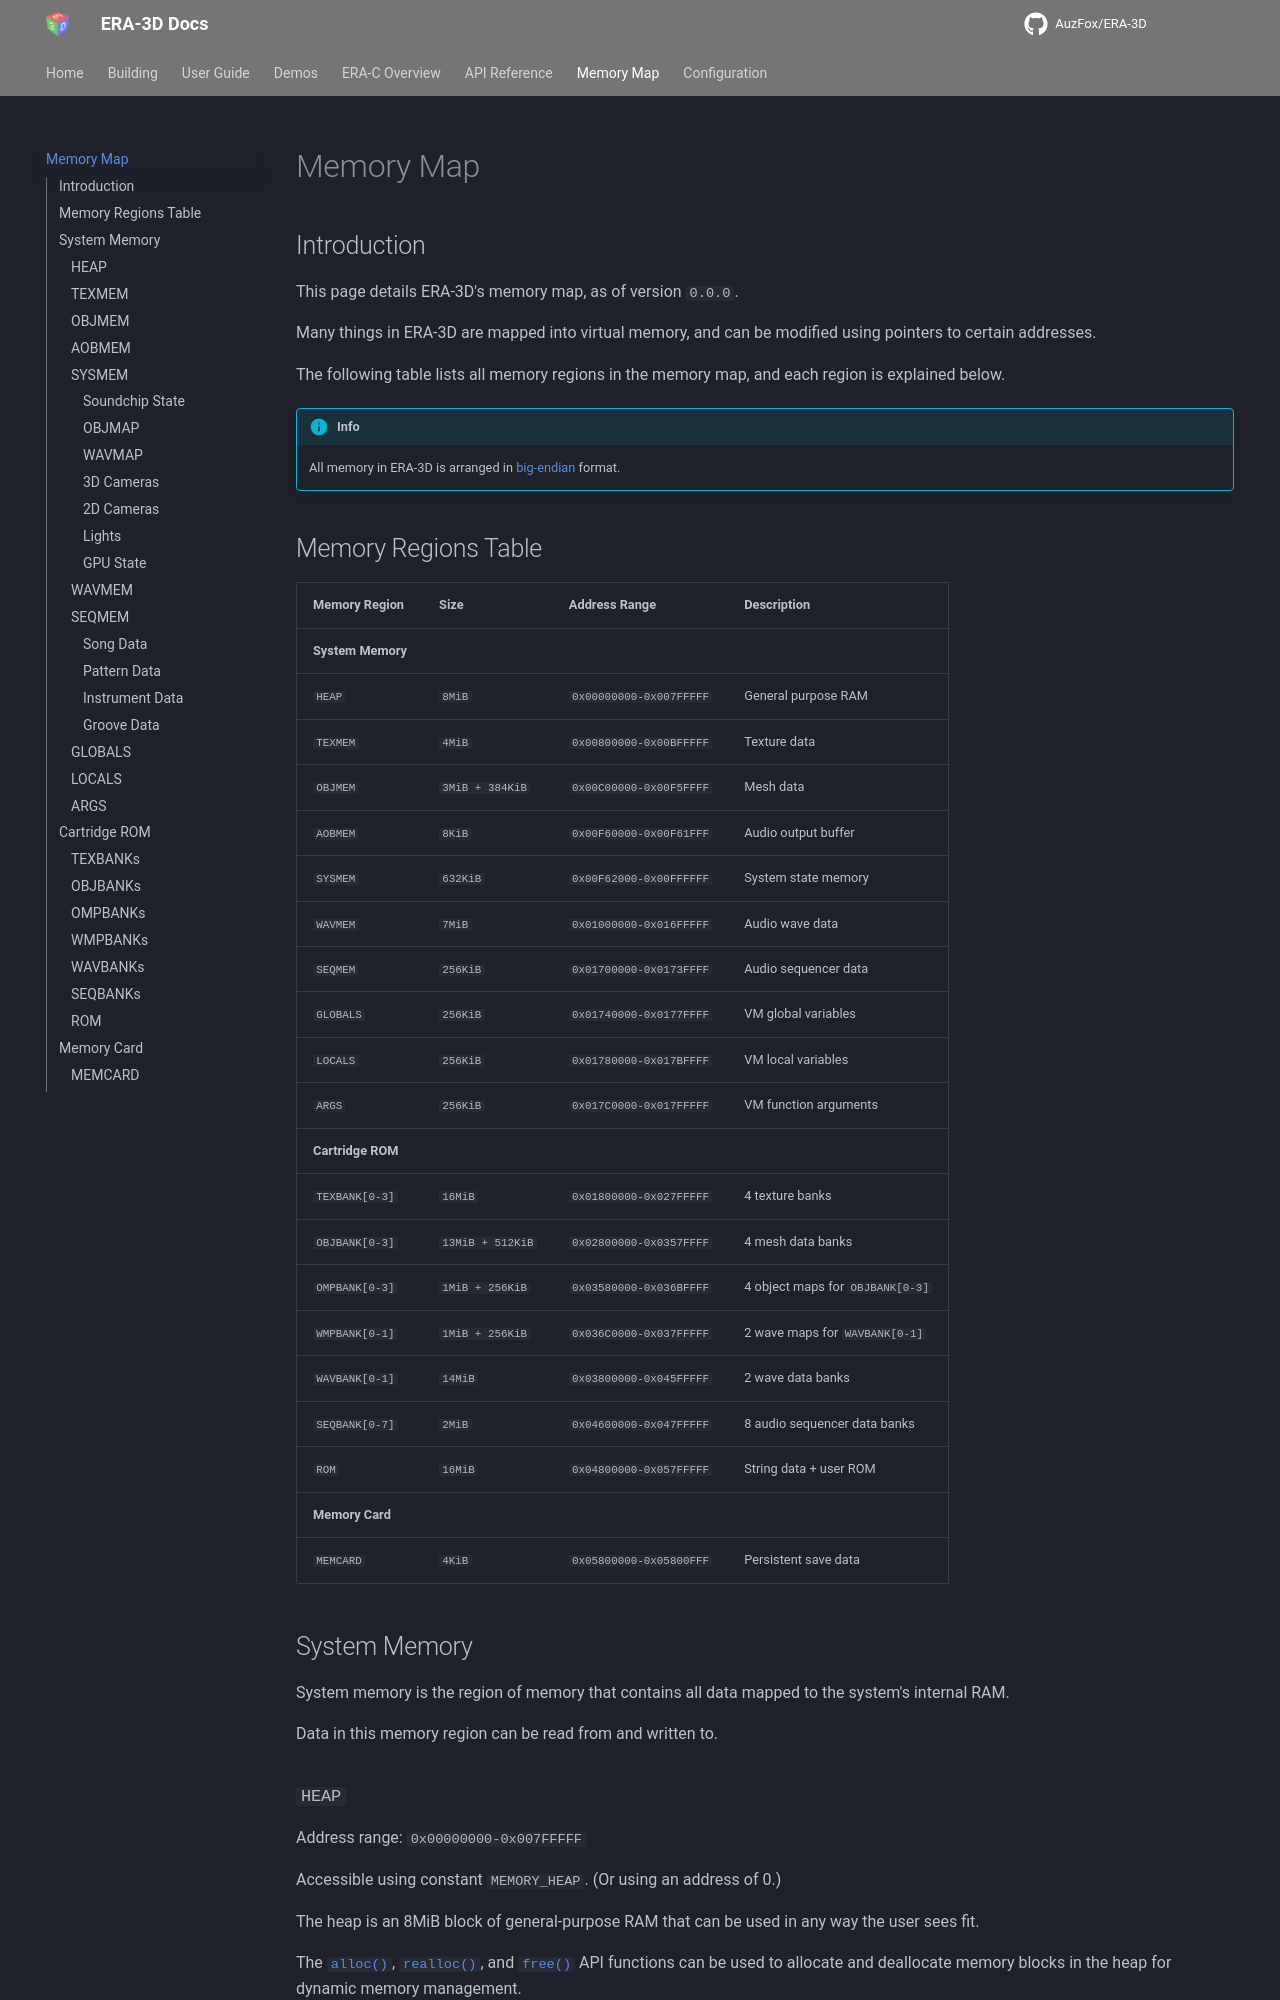

repository: AuzFox/ERA-3D-Docs · page: memory-map/index.html · generator: mkdocs

# Memory Map

## Introduction

This page details ERA-3D's memory map, as of version `0.0.0`.

Many things in ERA-3D are mapped into virtual memory, and can be modified using pointers to certain addresses.

The following table lists all memory regions in the memory map, and each region is explained below.

!!! info
	All memory in ERA-3D is arranged in [big-endian](https://en.wikipedia.org/wiki/Endianness) format.

## Memory Regions Table

Memory Region     | Size             | Address Range           | Description
------------------|------------------|-------------------------|------------
__System Memory__ |                  |                         |
`HEAP`            | `8MiB`           | `0x00000000-0x007FFFFF` | General purpose RAM
`TEXMEM`          | `4MiB`           | `0x00800000-0x00BFFFFF` | Texture data
`OBJMEM`          | `3MiB + 384KiB`  | `0x00C00000-0x00F5FFFF` | Mesh data
`AOBMEM`          | `8KiB`           | `0x00F60000-0x00F61FFF` | Audio output buffer
`SYSMEM`          | `632KiB`         | `0x00F62000-0x00FFFFFF` | System state memory
`WAVMEM`          | `7MiB`           | `0x01000000-0x016FFFFF` | Audio wave data
`SEQMEM`          | `256KiB`         | `0x01700000-0x0173FFFF` | Audio sequencer data
`GLOBALS`         | `256KiB`         | `0x01740000-0x0177FFFF` | VM global variables
`LOCALS`          | `256KiB`         | `0x01780000-0x017BFFFF` | VM local variables
`ARGS`            | `256KiB`         | `0x017C0000-0x017FFFFF` | VM function arguments
__Cartridge ROM__ |                  |                         |
`TEXBANK[0-3]`    | `16MiB`          | `0x01800000-0x027FFFFF` | 4 texture banks
`OBJBANK[0-3]`    | `13MiB + 512KiB` | `0x02800000-0x0357FFFF` | 4 mesh data banks
`OMPBANK[0-3]`    | `1MiB + 256KiB`  | `0x03580000-0x036BFFFF` | 4 object maps for `OBJBANK[0-3]`
`WMPBANK[0-1]`    | `1MiB + 256KiB`  | `0x036C0000-0x037FFFFF` | 2 wave maps for `WAVBANK[0-1]`
`WAVBANK[0-1]`    | `14MiB`          | `0x03800000-0x045FFFFF` | 2 wave data banks
`SEQBANK[0-7]`    | `2MiB`           | `0x04600000-0x047FFFFF` | 8 audio sequencer data banks
`ROM`             | `16MiB`          | `0x04800000-0x057FFFFF` | String data + user ROM
__Memory Card__   |                  |                         |
`MEMCARD`         | `4KiB`           | `0x05800000-0x05800FFF` | Persistent save data

## System Memory

System memory is the region of memory that contains all data mapped to the system's internal RAM.

Data in this memory region can be read from and written to.
